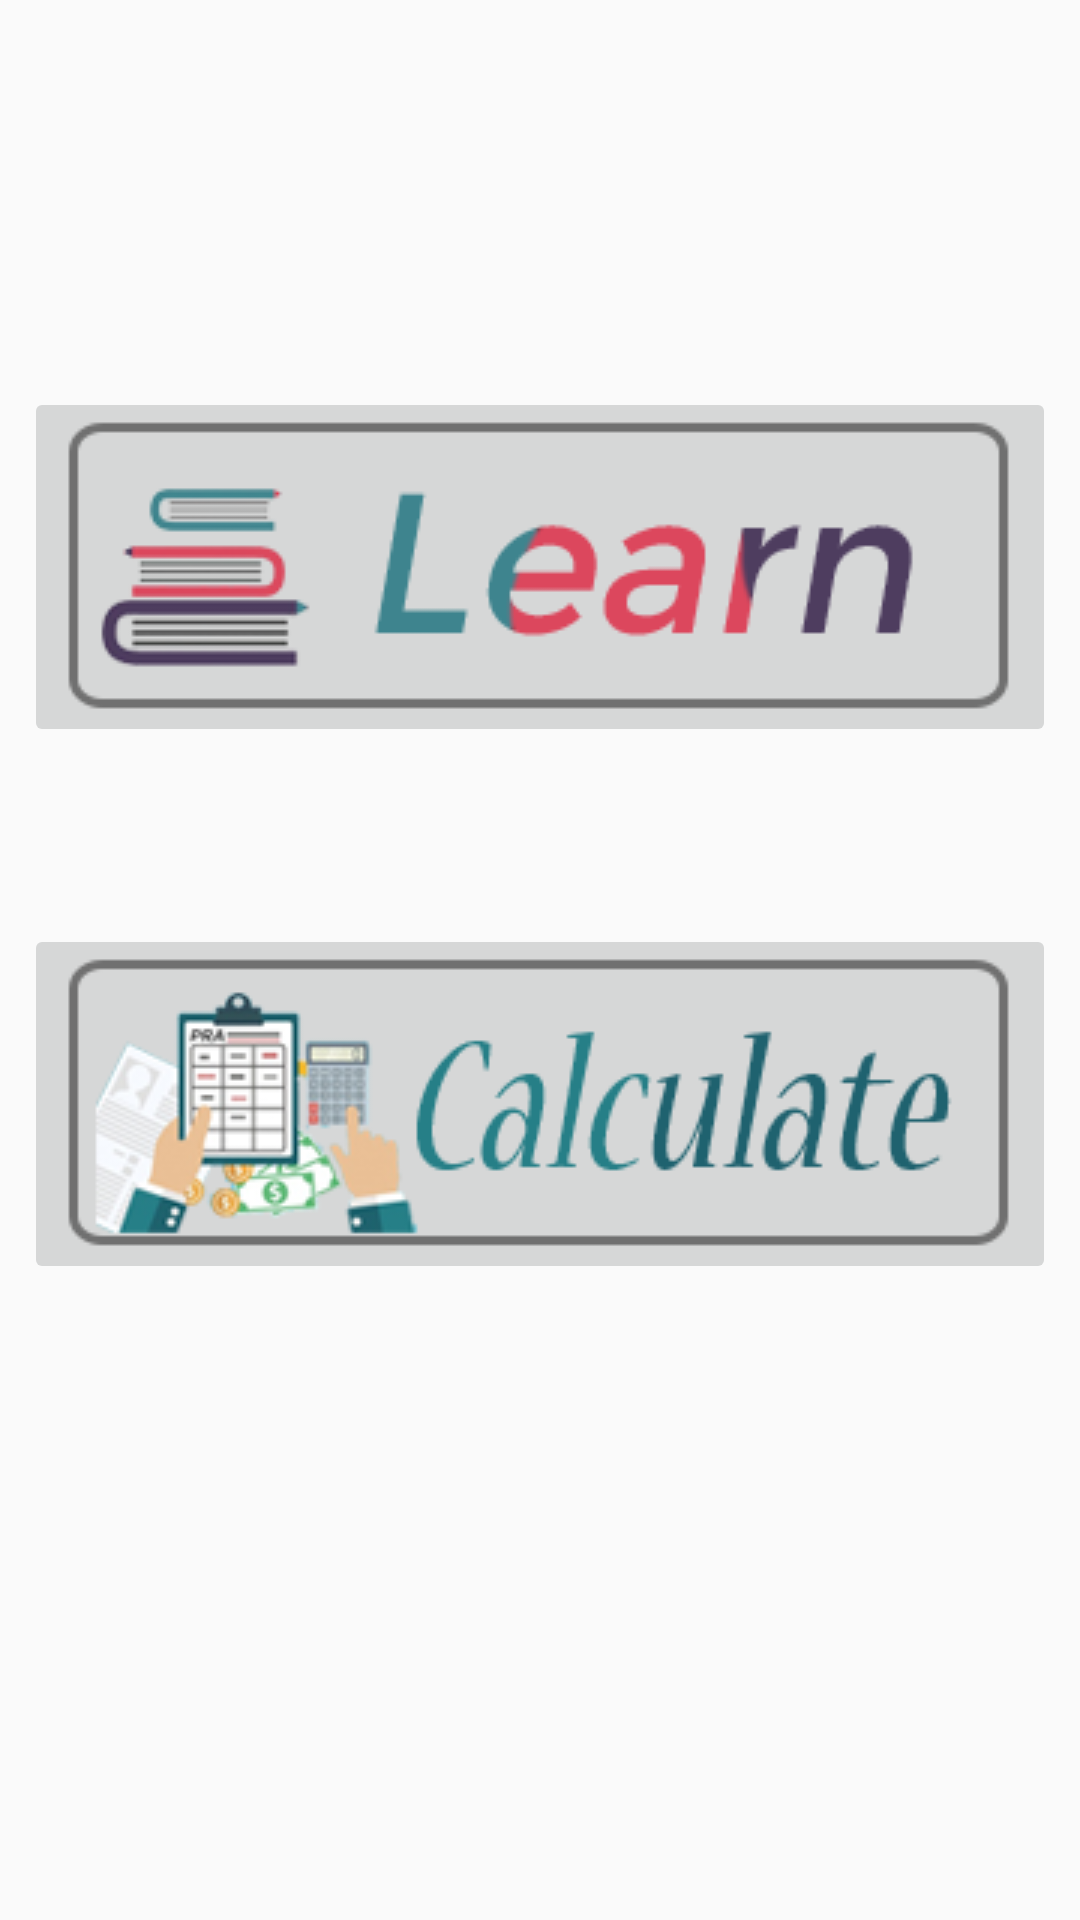

Layout XML and referenced resources for this Android screen:
<!-- AndroidManifest.xml: application theme AppTheme -->
<!-- res/layout/activity_home_page.xml -->
<?xml version="1.0" encoding="utf-8"?>
<RelativeLayout
    xmlns:android="http://schemas.android.com/apk/res/android"
    xmlns:app="http://schemas.android.com/apk/res-auto"
    xmlns:tools="http://schemas.android.com/tools"
    android:layout_width="match_parent"
    android:layout_height="match_parent"
    tools:context="com.imperials.osmp.HomePage">

    <ImageButton
        android:id="@+id/imageButton5"
        android:layout_width="wrap_content"
        android:layout_height="wrap_content"
        android:layout_above="@+id/imageButton2"
        android:onClick="learn"
        android:layout_centerHorizontal="true"
        android:layout_marginBottom="59dp"
        app:srcCompat="@drawable/learn" />

    <ImageButton
        android:id="@+id/imageButton2"
        android:layout_width="wrap_content"
        android:layout_height="wrap_content"
        android:onClick="calculate"
        app:srcCompat="@drawable/calculate"

        android:layout_alignParentBottom="true"
        android:layout_centerHorizontal="true"
        android:layout_marginBottom="212dp" />


</RelativeLayout>
<!-- resources referenced by this layout -->
<resources>
  <!-- drawable calculate: png bitmap (drawable, 26375 bytes) -->
  <!-- drawable learn: png bitmap (drawable, 11558 bytes) -->
  <style name="AppTheme" parent="Theme.AppCompat.Light.DarkActionBar">
          
          <item name="colorPrimary">@color/colorPrimary</item>
          <item name="colorPrimaryDark">@color/colorPrimaryDark</item>
          <item name="colorAccent">@color/colorAccent</item>
      </style>
  <color name="colorPrimary">#00695C</color>
  <color name="colorPrimaryDark">#004D40</color>
  <color name="colorAccent">#f51f2d</color>
</resources>
